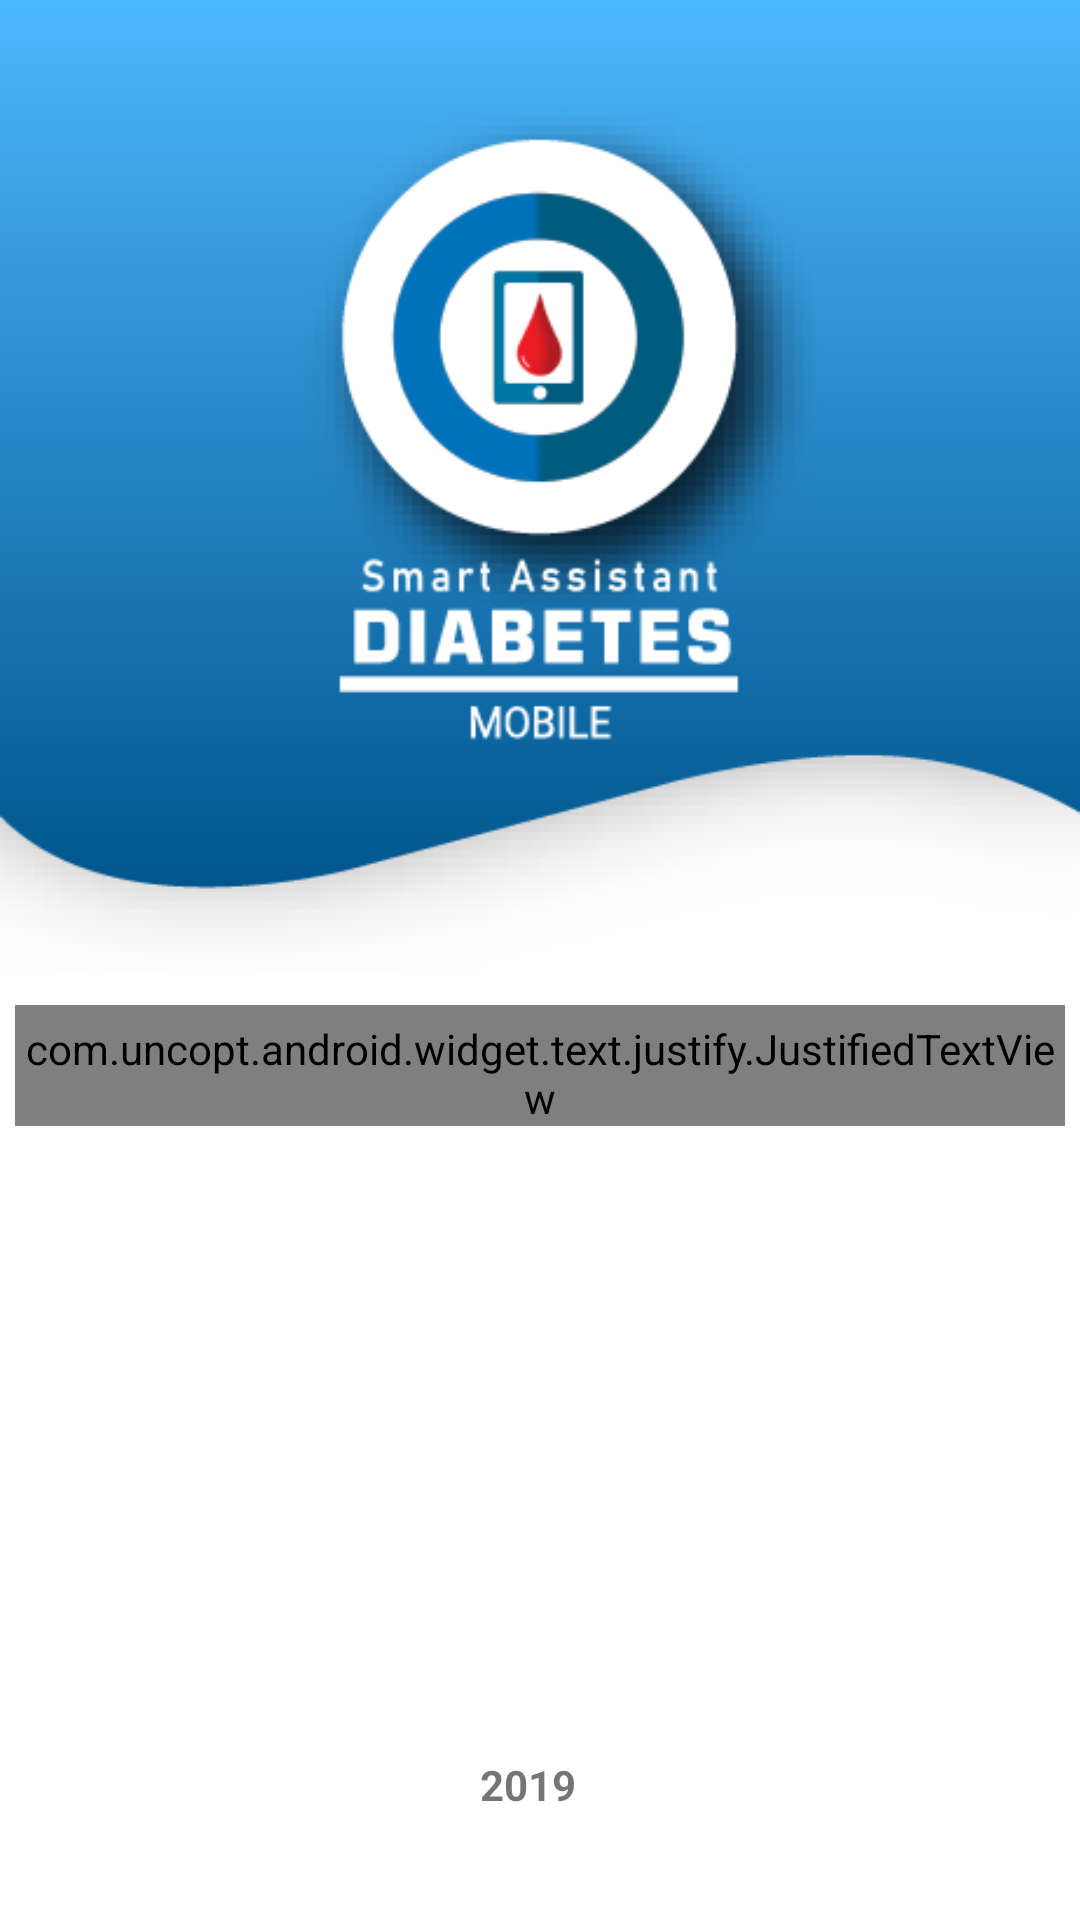

Layout XML and referenced resources for this Android screen:
<!-- AndroidManifest.xml: application theme AppTheme.NoActionBar -->
<!-- res/layout/aboutfragment.xml -->
<?xml version="1.0" encoding="utf-8"?>
<LinearLayout xmlns:android="http://schemas.android.com/apk/res/android"
    xmlns:app="http://schemas.android.com/apk/res-auto"
    xmlns:tools="http://schemas.android.com/tools"
    android:layout_width="match_parent"
    android:layout_height="match_parent"
    android:fitsSystemWindows="false"
    android:theme="@style/AppTheme"
    android:orientation="vertical"
    android:background="#FFFFFF"
    tools:context=".Login.Login"
    >


    <FrameLayout
        android:layout_width="match_parent"
        android:layout_height="325dp">

        <ImageView
            android:id="@+id/header"
            android:layout_width="match_parent"
            android:layout_height="328dp"
            android:layout_gravity="center"
            android:adjustViewBounds="true"
            android:contentDescription="header"
            android:cropToPadding="false"
            android:scaleType="fitXY"
            app:srcCompat="@drawable/headerlogin" />

        <ImageView
            android:id="@+id/imageView4"
            android:layout_width="236dp"
            android:layout_height="277dp"
            android:layout_gravity="center"
            android:adjustViewBounds="true"
            android:scaleType="fitCenter"
            app:srcCompat="@drawable/logotextshadow" />

    </FrameLayout>

    <LinearLayout
        android:layout_width="wrap_content"
        android:layout_height="wrap_content"
        android:orientation="vertical"
        android:layout_marginTop="10dp"
        android:layout_gravity="center">

        <com.uncopt.android.widget.text.justify.JustifiedTextView
            android:id="@+id/textabout"
            android:layout_width="350dp"
            android:layout_height="wrap_content"
            android:layout_gravity="center"
            android:paddingTop="5dp"
            android:text="@string/aboutisi" />

        <LinearLayout
            android:layout_width="40dp"
            android:layout_height="wrap_content"
            android:layout_gravity="center_horizontal"
            android:layout_marginTop="200dp"
            android:orientation="vertical"
            >
            <TextView
                android:layout_width="match_parent"
                android:layout_height="match_parent"
                android:text="2019"
                android:paddingBottom="5dp"
                android:paddingTop="10dp"
                android:textStyle="bold"
                />
        </LinearLayout>
    </LinearLayout>



</LinearLayout>
<!-- resources referenced by this layout -->
<resources>
  <!-- drawable headerlogin: png bitmap (drawable-hdpi, 6444 bytes) -->
  <!-- drawable logotextshadow: png bitmap (drawable-mdpi, 18131 bytes) -->
  <string name="aboutisi">Smart Assistant Diabetes Mobile made by Firman Sadewo for final assignment in Computer Engineering, Diponegoro University.</string>
  <style name="AppTheme" parent="Theme.AppCompat.Light.DarkActionBar">
          
          <item name="colorPrimary">@color/colorPrimary</item>
          <item name="colorPrimaryDark">@color/colorPrimaryDark</item>
          <item name="colorAccent">@color/colorAccent</item>
      </style>
  <style name="AppTheme.NoActionBar">
          <item name="windowActionBar">false</item>
          <item name="windowNoTitle">true</item>
      </style>
  <color name="colorPrimary">#FFFFFF</color>
  <color name="colorPrimaryDark">#000000</color>
  <color name="colorAccent">#7DBCE5</color>
</resources>
